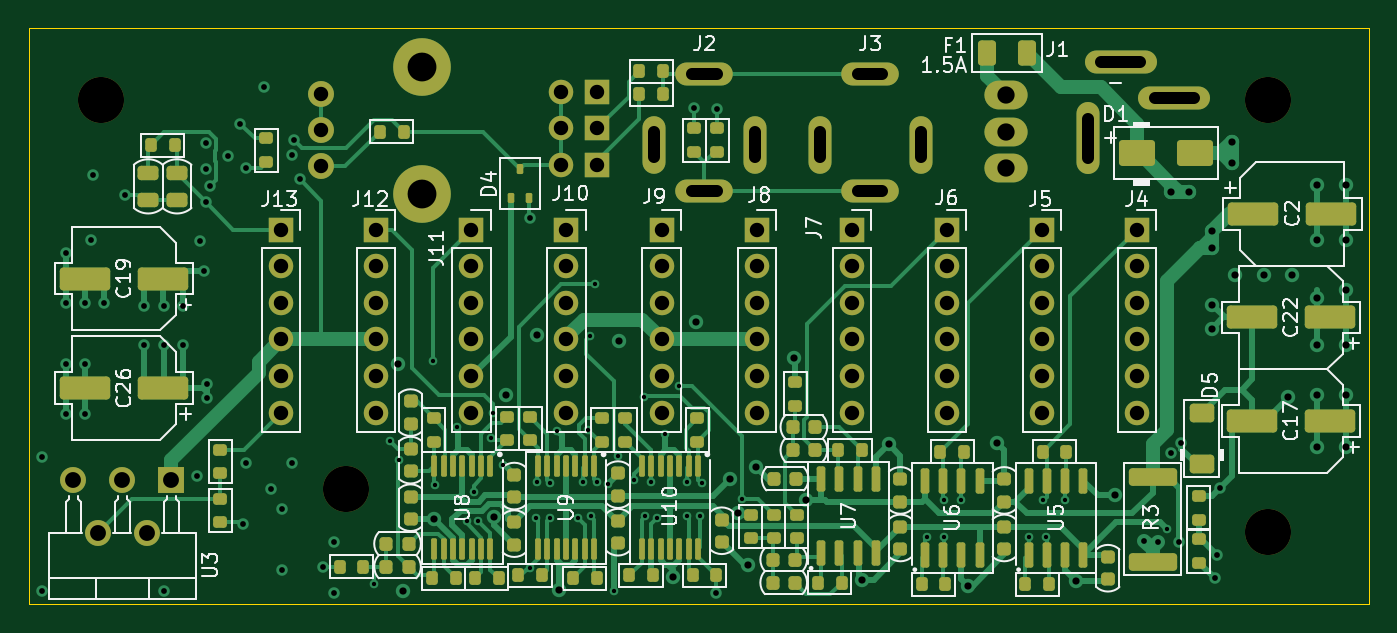
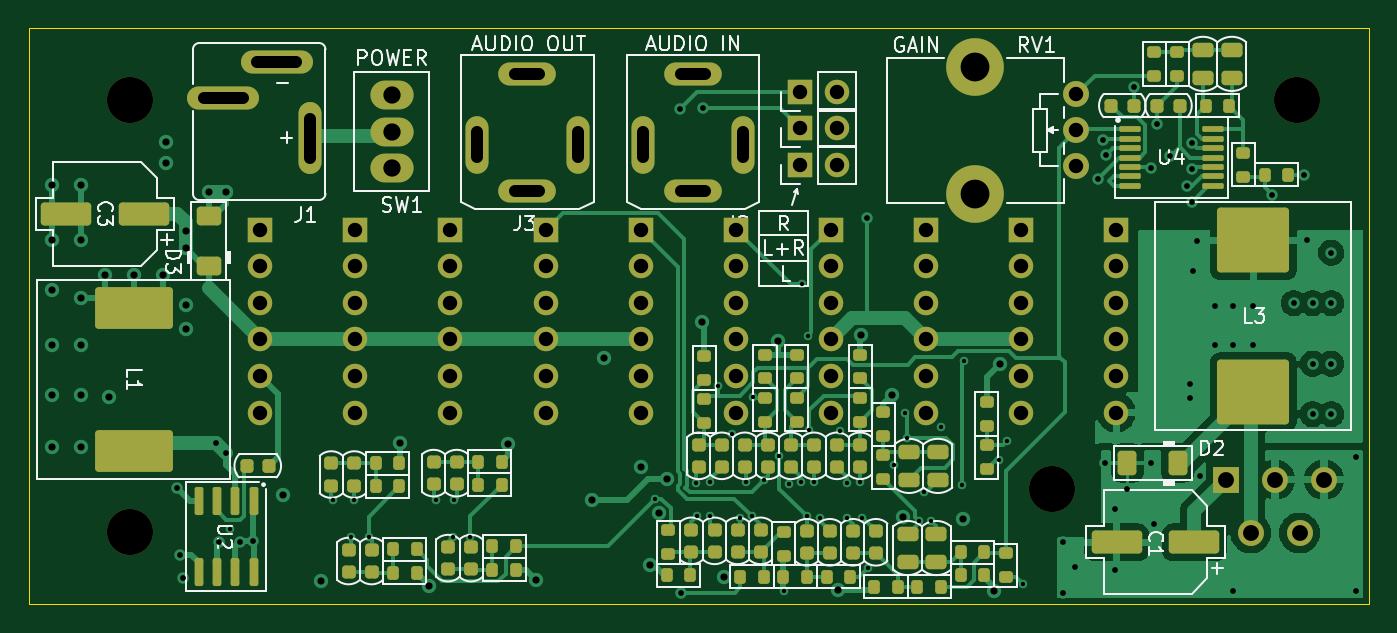
Circuit board: 11 layer files. Board 93.0 x 40.0 mm.
- bottom_copper: ASP_Backplane-B_Cu.gbl (78922 bytes)
- bottom_mask: ASP_Backplane-B_Mask.gbs (13330 bytes)
- paste: ASP_Backplane-B_Paste.gbp (9718 bytes)
- bottom_silk: ASP_Backplane-B_Silkscreen.gbo (61843 bytes)
- outline: ASP_Backplane-Edge_Cuts.gm1 (682 bytes)
- top_copper: ASP_Backplane-F_Cu.gtl (66500 bytes)
- top_mask: ASP_Backplane-F_Mask.gts (14067 bytes)
- paste: ASP_Backplane-F_Paste.gtp (10455 bytes)
- top_silk: ASP_Backplane-F_Silkscreen.gto (78127 bytes)
- drill: ASP_Backplane-NPTH.drl (507 bytes)
- drill: ASP_Backplane-PTH.drl (4441 bytes)

=== bottom_copper: ASP_Backplane-B_Cu.gbl (78922 bytes, source omitted) ===
=== bottom_mask: ASP_Backplane-B_Mask.gbs (13330 bytes, source omitted) ===
=== paste: ASP_Backplane-B_Paste.gbp (9718 bytes, source omitted) ===
=== bottom_silk: ASP_Backplane-B_Silkscreen.gbo (61843 bytes, source omitted) ===
=== outline: ASP_Backplane-Edge_Cuts.gm1 ===
G04 #@! TF.GenerationSoftware,KiCad,Pcbnew,7.0.9-69-ge1c0bddff3*
G04 #@! TF.CreationDate,2024-02-19T13:42:33+01:00*
G04 #@! TF.ProjectId,ASP_Backplane,4153505f-4261-4636-9b70-6c616e652e6b,B*
G04 #@! TF.SameCoordinates,Original*
G04 #@! TF.FileFunction,Profile,NP*
%FSLAX46Y46*%
G04 Gerber Fmt 4.6, Leading zero omitted, Abs format (unit mm)*
G04 Created by KiCad (PCBNEW 7.0.9-69-ge1c0bddff3) date 2024-02-19 13:42:33*
%MOMM*%
%LPD*%
G01*
G04 APERTURE LIST*
G04 #@! TA.AperFunction,Profile*
%ADD10C,0.100000*%
G04 #@! TD*
G04 APERTURE END LIST*
D10*
X44000000Y-126000000D02*
X137000000Y-126000000D01*
X137000000Y-166000000D01*
X44000000Y-166000000D01*
X44000000Y-126000000D01*
M02*

=== top_copper: ASP_Backplane-F_Cu.gtl (66500 bytes, source omitted) ===
=== top_mask: ASP_Backplane-F_Mask.gts (14067 bytes, source omitted) ===
=== paste: ASP_Backplane-F_Paste.gtp (10455 bytes, source omitted) ===
=== top_silk: ASP_Backplane-F_Silkscreen.gto (78127 bytes, source omitted) ===
=== drill: ASP_Backplane-NPTH.drl ===
M48
; DRILL file {KiCad 7.0.9-69-ge1c0bddff3} date Mon Feb 19 13:42:36 2024
; FORMAT={-:-/ absolute / metric / decimal}
; #@! TF.CreationDate,2024-02-19T13:42:36+01:00
; #@! TF.GenerationSoftware,Kicad,Pcbnew,7.0.9-69-ge1c0bddff3
; #@! TF.FileFunction,NonPlated,1,4,NPTH
FMAT,2
METRIC
; #@! TA.AperFunction,NonPlated,NPTH,ComponentDrill
T1C2.000
; #@! TA.AperFunction,NonPlated,NPTH,ComponentDrill
T2C3.200
%
G90
G05
T1
X71.3Y-128.7
X71.3Y-137.5
T2
X49.0Y-131.0
X66.0Y-158.0
X130.0Y-131.0
X130.0Y-161.0
M30

=== drill: ASP_Backplane-PTH.drl ===
M48
; DRILL file {KiCad 7.0.9-69-ge1c0bddff3} date Mon Feb 19 13:42:36 2024
; FORMAT={-:-/ absolute / metric / decimal}
; #@! TF.CreationDate,2024-02-19T13:42:36+01:00
; #@! TF.GenerationSoftware,Kicad,Pcbnew,7.0.9-69-ge1c0bddff3
; #@! TF.FileFunction,Plated,1,4,PTH
FMAT,2
METRIC
; #@! TA.AperFunction,Plated,PTH,ViaDrill
T1C0.300
; #@! TA.AperFunction,Plated,PTH,ViaDrill
T2C0.400
; #@! TA.AperFunction,Plated,PTH,ViaDrill
T3C0.500
; #@! TA.AperFunction,Plated,PTH,ComponentDrill
T4C0.800
; #@! TA.AperFunction,Plated,PTH,ComponentDrill
T5C1.000
; #@! TA.AperFunction,Plated,PTH,ComponentDrill
T6C1.100
; #@! TA.AperFunction,Plated,PTH,ComponentDrill
T7C1.200
%
G90
G05
T1
X68.0Y-164.6
X69.1Y-154.7
X69.679Y-156.0
X72.078Y-149.094
X72.2Y-157.7
X73.7Y-153.7
X74.4Y-160.2
X74.894Y-158.201
X75.2Y-160.2
X76.074Y-154.45
X76.2Y-152.7
X76.916Y-156.362
X78.767Y-163.488
X79.2Y-160.0
X79.3Y-157.5
X80.2Y-157.6
X80.2Y-160.0
X80.7Y-153.975
X82.1Y-160.0
X82.5Y-157.5
X82.838Y-153.905
X82.926Y-147.391
X83.0Y-159.9
X83.3Y-143.8
X83.43Y-157.482
X84.205Y-157.678
X84.6Y-165.1
X84.9Y-155.7
X86.0Y-157.4
X86.7Y-151.6
X86.8Y-159.9
X87.2Y-157.5
X87.6Y-160.0
X88.173Y-154.155
X89.161Y-150.846
X89.7Y-157.5
X89.7Y-159.9
X90.6Y-159.9
X90.701Y-157.6
X93.5Y-158.691
X106.344Y-161.325
X107.5Y-158.8
X107.544Y-161.325
X108.7Y-158.8
X113.403Y-161.325
X114.4Y-158.8
X114.603Y-161.325
X115.9Y-158.8
X123.0Y-160.804
T2
X44.9Y-155.8
X44.9Y-165.1
X46.6Y-141.6
X46.6Y-145.1
X46.6Y-149.3
X46.6Y-152.8
X47.9Y-145.1
X47.9Y-149.3
X47.9Y-152.8
X48.3Y-140.7
X48.5Y-136.2
X49.2Y-145.1
X50.7Y-137.6
X52.0Y-145.3
X52.0Y-148.0
X53.4Y-145.3
X53.4Y-148.0
X53.4Y-165.1
X54.7Y-145.3
X54.7Y-148.0
X55.7Y-157.1
X55.9Y-140.8
X56.2Y-142.9
X56.3Y-134.0
X56.3Y-135.8
X56.3Y-138.1
X56.391Y-151.709
X56.4Y-150.7
X56.6Y-137.0
X57.8Y-134.9
X58.7Y-132.7
X58.9Y-160.4
X59.1Y-135.7
X59.1Y-156.2
X60.3Y-130.1
X60.8Y-158.0
X61.6Y-159.4
X61.6Y-163.6
X62.251Y-134.849
X62.3Y-156.2
X62.433Y-133.811
X62.8Y-136.5
X64.4Y-163.4
X65.2Y-161.7
X65.2Y-165.2
X78.8Y-139.2
X90.2Y-131.55
X91.7Y-165.2
X91.8Y-131.6
X121.4Y-161.6
X122.366Y-161.646
X123.3Y-155.5
X123.8Y-161.7
X124.0Y-154.8
X126.3Y-164.2
X126.5Y-162.6
X126.7Y-157.9
T3
X69.62Y-149.324
X70.0Y-165.1
X72.156Y-160.075
X76.3Y-159.951
X77.1Y-151.5
X79.254Y-147.346
X80.8Y-165.022
X85.0Y-147.7
X88.724Y-164.1
X90.3Y-146.4
X92.7Y-157.3
X93.25Y-159.688
X93.9Y-163.3
X94.5Y-156.5
X97.1Y-148.9
X97.929Y-158.743
X101.8Y-164.3
X103.7Y-154.9
X109.2Y-164.7
X111.2Y-154.8
X116.7Y-164.4
X119.371Y-158.417
X123.3Y-137.4
X124.5Y-137.4
X126.1Y-140.1
X126.1Y-141.3
X126.1Y-145.2
X126.1Y-146.9
X127.5Y-133.9
X127.5Y-135.35
X127.7Y-143.125
X129.7Y-143.125
X131.4Y-151.6
X131.7Y-143.125
X133.4Y-136.9
X133.4Y-140.7
X133.4Y-144.725
X133.4Y-148.0
X133.4Y-151.5
X133.4Y-155.1
X135.4Y-136.9
X135.4Y-140.7
X135.4Y-144.2
X135.4Y-148.0
X135.4Y-151.5
X135.4Y-155.1
T5
X61.525Y-140.0
X61.525Y-142.54
X61.525Y-145.08
X61.525Y-147.62
X61.525Y-150.16
X61.525Y-152.7
X64.3Y-130.6
X64.3Y-133.1
X64.3Y-135.6
X68.125Y-140.0
X68.125Y-142.54
X68.125Y-145.08
X68.125Y-147.62
X68.125Y-150.16
X68.125Y-152.7
X74.725Y-140.0
X74.725Y-142.54
X74.725Y-145.08
X74.725Y-147.62
X74.725Y-150.16
X74.725Y-152.7
X80.935Y-130.42
X80.935Y-132.96
X80.935Y-135.5
X81.325Y-140.0
X81.325Y-142.54
X81.325Y-145.08
X81.325Y-147.62
X81.325Y-150.16
X81.325Y-152.7
X83.475Y-130.42
X83.475Y-132.96
X83.475Y-135.5
X87.925Y-140.0
X87.925Y-142.54
X87.925Y-145.08
X87.925Y-147.62
X87.925Y-150.16
X87.925Y-152.7
X94.525Y-140.0
X94.525Y-142.54
X94.525Y-145.08
X94.525Y-147.62
X94.525Y-150.16
X94.525Y-152.7
X101.125Y-140.0
X101.125Y-142.54
X101.125Y-145.08
X101.125Y-147.62
X101.125Y-150.16
X101.125Y-152.7
X107.725Y-140.0
X107.725Y-142.54
X107.725Y-145.08
X107.725Y-147.62
X107.725Y-150.16
X107.725Y-152.7
X114.325Y-140.0
X114.325Y-142.54
X114.325Y-145.08
X114.325Y-147.62
X114.325Y-150.16
X114.325Y-152.7
X120.925Y-140.0
X120.925Y-142.54
X120.925Y-145.08
X120.925Y-147.62
X120.925Y-150.16
X120.925Y-152.7
T6
X47.1Y-157.35
X48.8Y-161.05
X50.5Y-157.35
X52.2Y-161.05
X53.9Y-157.35
T7
X111.8Y-130.66
X111.8Y-133.2
X111.8Y-135.74
T4
X87.4Y-133.25G85X87.4Y-134.95
G05
X90.05Y-129.2G85X91.75Y-129.2
G05
X90.05Y-137.3G85X91.75Y-137.3
G05
X94.4Y-133.25G85X94.4Y-134.95
G05
X98.9Y-133.25G85X98.9Y-134.95
G05
X101.55Y-129.2G85X103.25Y-129.2
G05
X101.55Y-137.3G85X103.25Y-137.3
G05
X105.9Y-133.25G85X105.9Y-134.95
G05
X117.5Y-132.3G85X117.5Y-135.0
G05
X121.15Y-128.35G85X118.45Y-128.35
G05
X124.85Y-130.85G85X122.15Y-130.85
G05
M30

